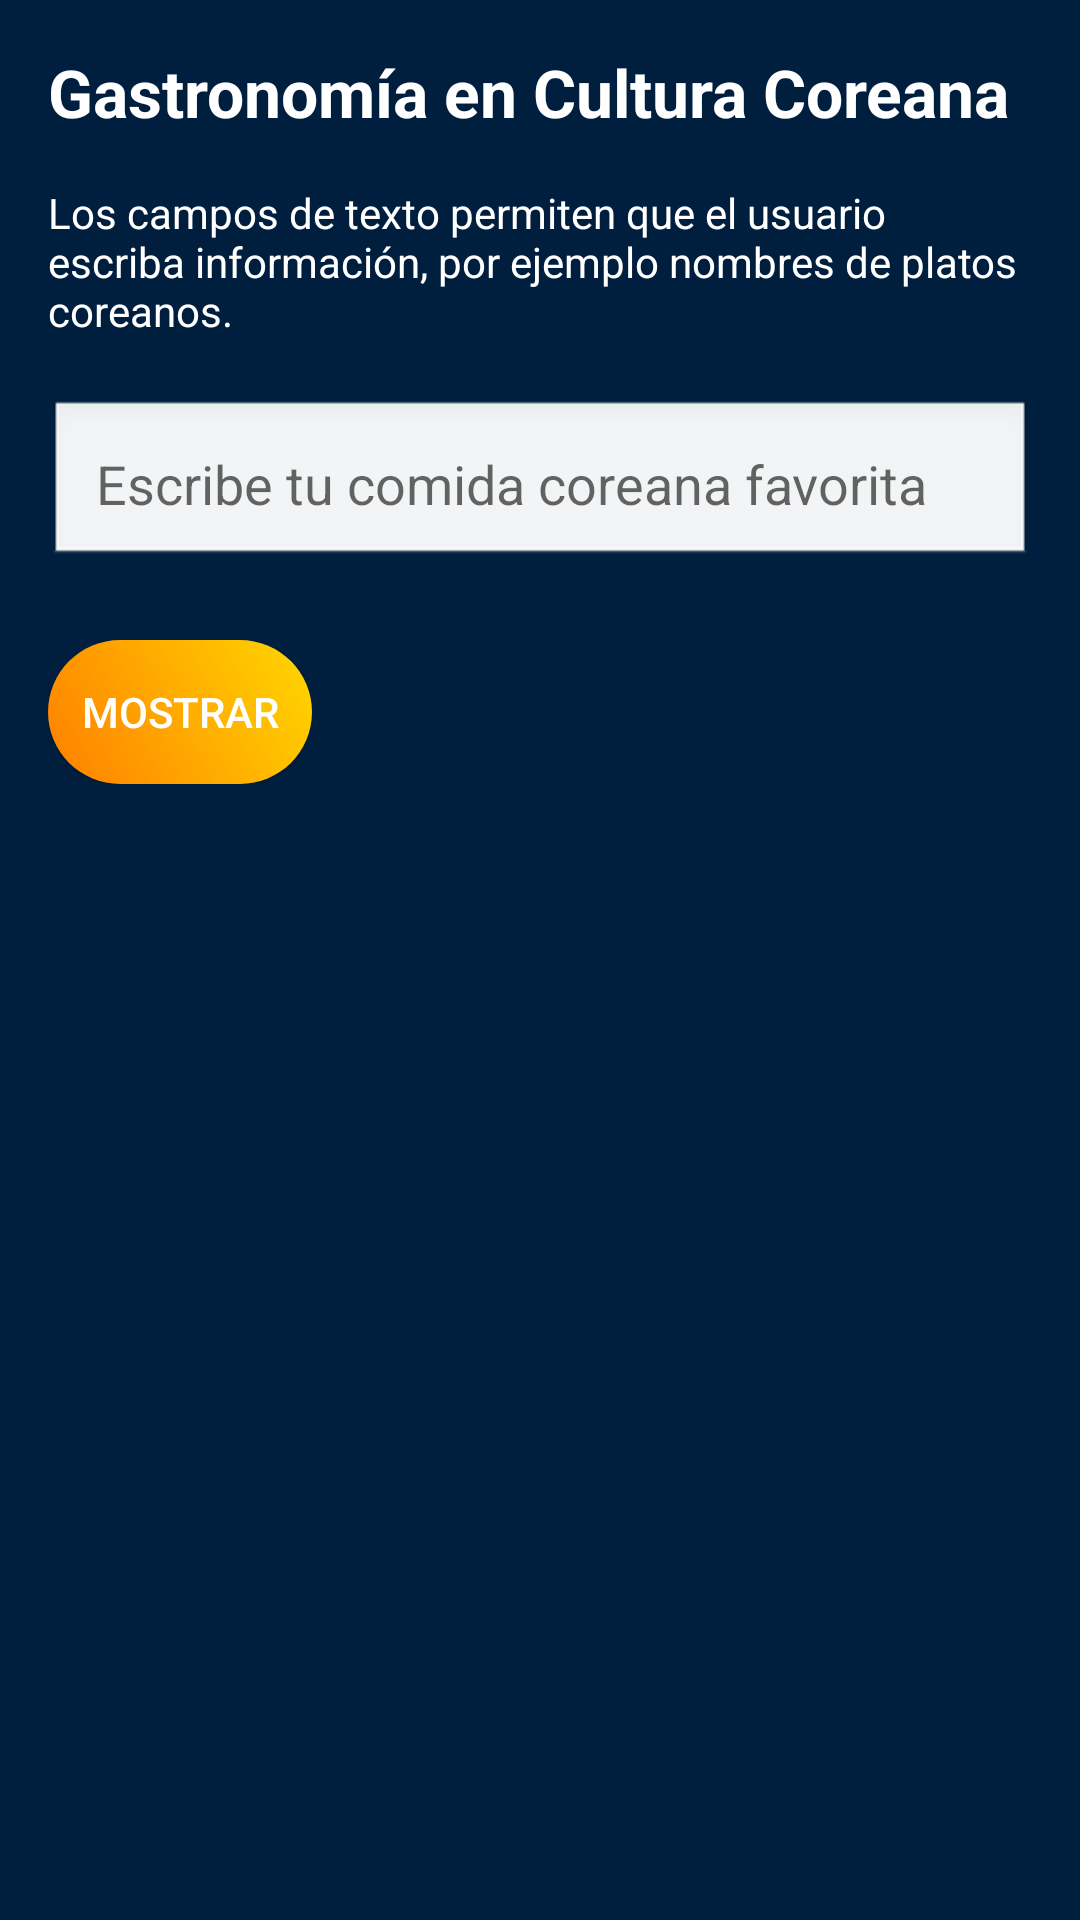

Write the Android layout XML for this screen, with the resource values it uses.
<!-- AndroidManifest.xml: application theme Theme.CulturaCoreana -->
<!-- res/layout/fragment_textfields.xml -->
<?xml version="1.0" encoding="utf-8"?>
<ScrollView xmlns:android="http://schemas.android.com/apk/res/android"
    xmlns:tools="http://schemas.android.com/tools"
    android:layout_width="match_parent"
    android:layout_height="match_parent"
    android:background="#001F3F"
    android:padding="16dp"
    tools:context=".textfields">

    <LinearLayout
        android:layout_width="match_parent"
        android:layout_height="wrap_content"
        android:orientation="vertical">

        <TextView
            android:layout_width="match_parent"
            android:layout_height="wrap_content"
            android:text="@string/titulo_gastronomia"
            android:textSize="22sp"
            android:textStyle="bold"
            android:paddingBottom="16dp"
            android:textColor="#FFFFFF" />

        <TextView
            android:layout_width="match_parent"
            android:layout_height="wrap_content"
            android:text="@string/descripcion_textfields"
            android:paddingBottom="20dp"
            android:textColor="#FFFFFF" />

        <EditText
            android:id="@+id/editTextComida"
            android:layout_width="match_parent"
            android:layout_height="wrap_content"
            android:hint="@string/hint_comida"
            android:padding="16dp"
            android:background="@android:drawable/edit_text"
            android:inputType="text" />

        <Button
            android:id="@+id/btnMostrar"
            android:layout_width="wrap_content"
            android:layout_height="wrap_content"
            android:layout_marginTop="24dp"
            android:background="@drawable/boton_4"
            android:textColor="#FFFFFF"
            android:text="@string/boton_mostrar" />
    </LinearLayout>
</ScrollView>
<!-- resources referenced by this layout -->
<resources>
  <!-- drawable boton_4 (drawable) -->
  <shape xmlns:android="http://schemas.android.com/apk/res/android"
      android:shape="rectangle">
      <gradient
          android:startColor="#FF7F00"
          android:endColor="#FFD700"
          android:angle="45"/>
      <corners android:radius="24dp"/>
  </shape>
  <string name="boton_mostrar">Mostrar</string>
  <string name="descripcion_textfields">Los campos de texto permiten que el usuario escriba información, por ejemplo nombres de platos coreanos.</string>
  <string name="hint_comida">Escribe tu comida coreana favorita</string>
  <string name="titulo_gastronomia">Gastronomía en Cultura Coreana</string>
  <style name="Theme.CulturaCoreana" parent="android:Theme.Material.Light.NoActionBar" />
</resources>
